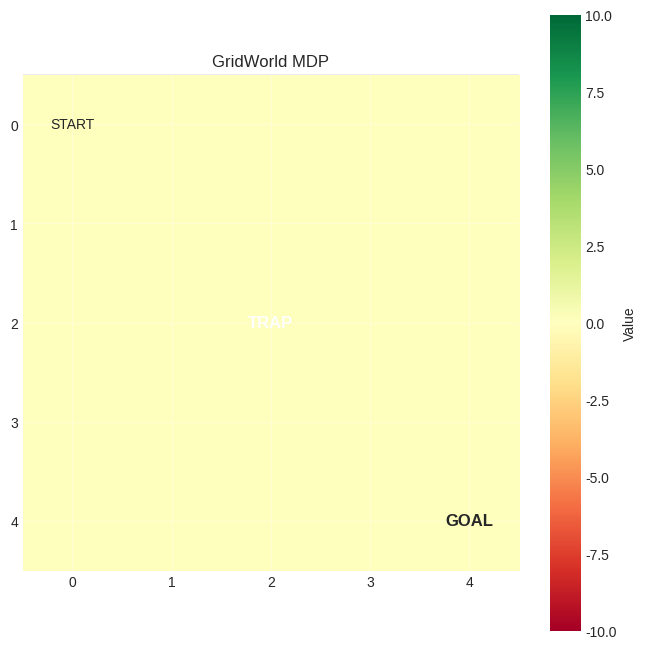
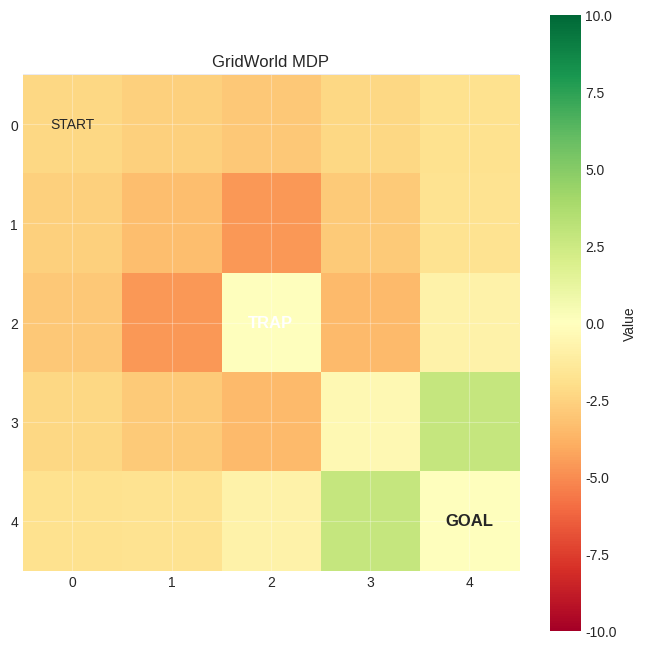

The matplotlib source for these figures, in order: (Note: this script raises an exception after producing the figures.)
import numpy as np
import matplotlib.pyplot as plt
import seaborn as sns
from typing import Tuple, List, Dict, Optional
from dataclasses import dataclass
from enum import Enum
import random

# 시각화 설정
plt.style.use('seaborn-v0_8-darkgrid')
sns.set_palette("husl")

print("RL 기초 학습 환경 준비 완료!")

class Action(Enum):
    """가능한 행동들"""
    UP = 0
    DOWN = 1
    LEFT = 2
    RIGHT = 3
    
    @classmethod
    def all(cls):
        return list(cls)

@dataclass
class State:
    """상태를 나타내는 클래스"""
    x: int
    y: int
    
    def __hash__(self):
        return hash((self.x, self.y))
    
    def __eq__(self, other):
        return self.x == other.x and self.y == other.y

class GridWorldMDP:
    """간단한 GridWorld MDP 환경"""
    
    def __init__(self, width: int = 5, height: int = 5):
        self.width = width
        self.height = height
        self.states = [State(x, y) for x in range(width) for y in range(height)]
        self.actions = Action.all()
        
        # 특수 상태 정의
        self.goal_state = State(width-1, height-1)  # 우하단 목표
        self.trap_state = State(2, 2)  # 중앙 함정
        self.start_state = State(0, 0)  # 좌상단 시작
        
        # 할인 인자
        self.gamma = 0.9
    
    def is_terminal(self, state: State) -> bool:
        """종료 상태 확인"""
        return state == self.goal_state or state == self.trap_state
    
    def get_next_state(self, state: State, action: Action) -> State:
        """결정적 상태 전이 (deterministic transition)"""
        if self.is_terminal(state):
            return state
        
        x, y = state.x, state.y
        
        if action == Action.UP:
            y = max(0, y - 1)
        elif action == Action.DOWN:
            y = min(self.height - 1, y + 1)
        elif action == Action.LEFT:
            x = max(0, x - 1)
        elif action == Action.RIGHT:
            x = min(self.width - 1, x + 1)
            
        return State(x, y)
    
    def get_reward(self, state: State, action: Action, next_state: State) -> float:
        """보상 함수"""
        if next_state == self.goal_state:
            return 10.0  # 목표 도달
        elif next_state == self.trap_state:
            return -10.0  # 함정에 빠짐
        else:
            return -0.1  # 각 스텝마다 작은 패널티
    
    def visualize(self, values: Optional[Dict[State, float]] = None, 
                  policy: Optional[Dict[State, Action]] = None):
        """환경 시각화"""
        grid = np.zeros((self.height, self.width))
        
        if values:
            for state, value in values.items():
                grid[state.y, state.x] = value
        
        fig, ax = plt.subplots(figsize=(8, 8))
        
        # 가치 함수 히트맵
        im = ax.imshow(grid, cmap='RdYlGn', vmin=-10, vmax=10)
        
        # 정책 화살표
        if policy:
            for state, action in policy.items():
                if not self.is_terminal(state):
                    dx, dy = 0, 0
                    if action == Action.UP: dy = -0.3
                    elif action == Action.DOWN: dy = 0.3
                    elif action == Action.LEFT: dx = -0.3
                    elif action == Action.RIGHT: dx = 0.3
                    
                    ax.arrow(state.x, state.y, dx, dy, 
                            head_width=0.1, head_length=0.1, 
                            fc='black', ec='black')
        
        # 특수 상태 표시
        ax.text(self.goal_state.x, self.goal_state.y, 'GOAL', 
               ha='center', va='center', fontsize=12, fontweight='bold')
        ax.text(self.trap_state.x, self.trap_state.y, 'TRAP', 
               ha='center', va='center', fontsize=12, fontweight='bold', color='white')
        ax.text(self.start_state.x, self.start_state.y, 'START', 
               ha='center', va='center', fontsize=10)
        
        # 격자 표시
        ax.set_xticks(np.arange(self.width))
        ax.set_yticks(np.arange(self.height))
        ax.grid(True, alpha=0.3)
        
        plt.colorbar(im, ax=ax, label='Value')
        plt.title('GridWorld MDP')
        plt.show()

# MDP 환경 생성 및 시각화
mdp = GridWorldMDP()
print(f"MDP 생성: {mdp.width}x{mdp.height} 그리드")
print(f"시작: (0,0), 목표: ({mdp.width-1},{mdp.height-1}), 함정: (2,2)")
mdp.visualize()

class Policy:
    """정책 클래스"""
    
    def __init__(self, mdp: GridWorldMDP):
        self.mdp = mdp
        self.policy_dict = {}
    
    def get_action(self, state: State) -> Action:
        """상태에 대한 행동 반환"""
        return self.policy_dict.get(state, random.choice(self.mdp.actions))
    
    def get_action_prob(self, state: State, action: Action) -> float:
        """π(a|s) - 결정적 정책"""
        return 1.0 if self.get_action(state) == action else 0.0

class RandomPolicy(Policy):
    """랜덤 정책"""
    
    def get_action_prob(self, state: State, action: Action) -> float:
        """모든 행동에 동일한 확률"""
        return 1.0 / len(self.mdp.actions)

def policy_evaluation(mdp: GridWorldMDP, policy: Policy, 
                     theta: float = 0.01, max_iters: int = 1000) -> Dict[State, float]:
    """
    정책 평가: 주어진 정책의 가치 함수 계산
    Iterative Policy Evaluation 알고리즘 사용
    """
    # 가치 함수 초기화
    V = {state: 0.0 for state in mdp.states}
    
    for iteration in range(max_iters):
        delta = 0
        
        # 모든 상태에 대해 업데이트
        for state in mdp.states:
            if mdp.is_terminal(state):
                continue
                
            v = V[state]
            new_v = 0
            
            # Bellman Expectation Equation
            for action in mdp.actions:
                next_state = mdp.get_next_state(state, action)
                reward = mdp.get_reward(state, action, next_state)
                
                # π(a|s) * [R + γV(s')]
                new_v += policy.get_action_prob(state, action) * \
                        (reward + mdp.gamma * V[next_state])
            
            V[state] = new_v
            delta = max(delta, abs(v - new_v))
        
        if delta < theta:
            print(f"정책 평가 수렴 (반복: {iteration})")
            break
    
    return V

# 랜덤 정책 평가
random_policy = RandomPolicy(mdp)
V_random = policy_evaluation(mdp, random_policy)

print("\n랜덤 정책의 가치 함수:")
print(f"시작 상태 V(0,0) = {V_random[State(0,0)]:.2f}")
print(f"목표 근처 V(3,3) = {V_random[State(3,3)]:.2f}")
print(f"함정 근처 V(2,1) = {V_random[State(2,1)]:.2f}")

mdp.visualize(values=V_random)

def value_iteration(mdp: GridWorldMDP, theta: float = 0.01, 
                   max_iters: int = 1000) -> Tuple[Dict[State, float], Dict[State, Action]]:
    """
    가치 반복: 최적 가치 함수와 최적 정책 계산
    """
    # 가치 함수 초기화
    V = {state: 0.0 for state in mdp.states}
    
    # 가치 반복
    for iteration in range(max_iters):
        delta = 0
        
        for state in mdp.states:
            if mdp.is_terminal(state):
                continue
            
            v = V[state]
            
            # Bellman Optimality Equation
            action_values = []
            for action in mdp.actions:
                next_state = mdp.get_next_state(state, action)
                reward = mdp.get_reward(state, action, next_state)
                action_value = reward + mdp.gamma * V[next_state]
                action_values.append(action_value)
            
            V[state] = max(action_values)
            delta = max(delta, abs(v - V[state]))
        
        if delta < theta:
            print(f"가치 반복 수렴 (반복: {iteration})")
            break
    
    # 최적 정책 추출
    policy = {}
    for state in mdp.states:
        if mdp.is_terminal(state):
            continue
        
        action_values = []
        for action in mdp.actions:
            next_state = mdp.get_next_state(state, action)
            reward = mdp.get_reward(state, action, next_state)
            action_value = reward + mdp.gamma * V[next_state]
            action_values.append((action_value, action))
        
        policy[state] = max(action_values)[1]
    
    return V, policy

# 가치 반복 실행
V_optimal, policy_optimal = value_iteration(mdp)

print("\n최적 가치 함수:")
print(f"시작 상태 V*(0,0) = {V_optimal[State(0,0)]:.2f}")
print(f"목표 근처 V*(3,3) = {V_optimal[State(3,3)]:.2f}")
print(f"함정 근처 V*(2,1) = {V_optimal[State(2,1)]:.2f}")

print("\n최적 정책 (화살표로 표시):")
mdp.visualize(values=V_optimal, policy=policy_optimal)

def policy_iteration(mdp: GridWorldMDP, max_iters: int = 100) -> Tuple[Dict[State, float], Dict[State, Action]]:
    """
    정책 반복: 정책 평가와 개선을 반복하여 최적 정책 찾기
    """
    # 임의의 정책으로 초기화 (모두 위로 가기)
    policy = Policy(mdp)
    for state in mdp.states:
        policy.policy_dict[state] = Action.UP
    
    for iteration in range(max_iters):
        # 1. 정책 평가
        V = policy_evaluation(mdp, policy, theta=0.01)
        
        # 2. 정책 개선
        policy_stable = True
        
        for state in mdp.states:
            if mdp.is_terminal(state):
                continue
            
            old_action = policy.get_action(state)
            
            # 각 행동의 가치 계산
            action_values = []
            for action in mdp.actions:
                next_state = mdp.get_next_state(state, action)
                reward = mdp.get_reward(state, action, next_state)
                action_value = reward + mdp.gamma * V[next_state]
                action_values.append((action_value, action))
            
            # 최선의 행동 선택 (greedy)
            best_action = max(action_values)[1]
            policy.policy_dict[state] = best_action
            
            if old_action != best_action:
                policy_stable = False
        
        if policy_stable:
            print(f"정책 반복 수렴 (반복: {iteration})")
            break
    
    return V, policy.policy_dict

# 정책 반복 실행
V_pi, policy_pi = policy_iteration(mdp)

print("\n정책 반복 결과:")
print(f"시작 상태 V(0,0) = {V_pi[State(0,0)]:.2f}")

# 가치 반복과 정책 반복 결과 비교
print("\n=== 가치 반복 vs 정책 반복 비교 ===")
print(f"가치 함수 차이: {sum(abs(V_optimal[s] - V_pi[s]) for s in mdp.states):.6f}")
print("동일한 최적 정책 도출:", policy_optimal == policy_pi)

class EpsilonGreedyPolicy(Policy):
    """ε-greedy 정책"""
    
    def __init__(self, mdp: GridWorldMDP, Q: Dict[Tuple[State, Action], float], 
                 epsilon: float = 0.1):
        super().__init__(mdp)
        self.Q = Q
        self.epsilon = epsilon
    
    def get_action(self, state: State) -> Action:
        """ε-greedy 행동 선택"""
        if random.random() < self.epsilon:
            # 탐색: 랜덤 행동
            return random.choice(self.mdp.actions)
        else:
            # 활용: 최선의 행동
            q_values = [(self.Q.get((state, a), 0), a) for a in self.mdp.actions]
            return max(q_values)[1]

def simulate_episode(mdp: GridWorldMDP, policy: Policy, max_steps: int = 100) -> float:
    """에피소드 시뮬레이션"""
    state = mdp.start_state
    total_reward = 0
    discount = 1.0
    
    for step in range(max_steps):
        if mdp.is_terminal(state):
            break
        
        action = policy.get_action(state)
        next_state = mdp.get_next_state(state, action)
        reward = mdp.get_reward(state, action, next_state)
        
        total_reward += discount * reward
        discount *= mdp.gamma
        state = next_state
    
    return total_reward

# 다양한 epsilon 값으로 성능 비교
epsilons = [0.0, 0.1, 0.3, 0.5, 1.0]
results = []

# 간단한 Q 테이블 (최적 정책 기반)
Q_table = {}
for state in mdp.states:
    for action in mdp.actions:
        next_state = mdp.get_next_state(state, action)
        reward = mdp.get_reward(state, action, next_state)
        Q_table[(state, action)] = reward + mdp.gamma * V_optimal.get(next_state, 0)

for epsilon in epsilons:
    policy = EpsilonGreedyPolicy(mdp, Q_table, epsilon)
    rewards = [simulate_episode(mdp, policy) for _ in range(100)]
    avg_reward = np.mean(rewards)
    results.append(avg_reward)
    print(f"ε={epsilon:.1f}: 평균 보상 = {avg_reward:.2f}")

# 시각화
plt.figure(figsize=(10, 6))
plt.plot(epsilons, results, 'o-', linewidth=2, markersize=8)
plt.xlabel('Epsilon (탐색 확률)')
plt.ylabel('평균 누적 보상')
plt.title('탐색 vs 활용 트레이드오프')
plt.grid(True, alpha=0.3)
plt.show()

class ComplexGridWorld(GridWorldMDP):
    """복잡한 GridWorld 환경"""
    
    def __init__(self):
        super().__init__(7, 7)
        
        # 벽 위치
        self.walls = [
            State(1, 1), State(1, 2), State(1, 3),
            State(3, 3), State(3, 4), State(3, 5),
            State(5, 1), State(5, 2)
        ]
        
        # 여러 함정
        self.traps = [State(2, 2), State(4, 4), State(6, 1)]
        
        # 보상 지점
        self.rewards_dict = {
            State(3, 1): 5.0,  # 보너스 지점
            State(6, 6): 20.0  # 목표
        }
        
        self.goal_state = State(6, 6)
    
    def get_next_state(self, state: State, action: Action) -> State:
        """벽을 고려한 상태 전이"""
        if self.is_terminal(state):
            return state
        
        next_state = super().get_next_state(state, action)
        
        # 벽으로는 이동 불가
        if next_state in self.walls:
            return state
        
        return next_state
    
    def is_terminal(self, state: State) -> bool:
        """함정이나 목표에 도달하면 종료"""
        return state in self.traps or state == self.goal_state
    
    def get_reward(self, state: State, action: Action, next_state: State) -> float:
        """복잡한 보상 구조"""
        if next_state in self.traps:
            return -20.0
        elif next_state in self.rewards_dict:
            return self.rewards_dict[next_state]
        else:
            return -0.1
    
    def visualize(self, values: Optional[Dict[State, float]] = None, 
                  policy: Optional[Dict[State, Action]] = None):
        """복잡한 환경 시각화"""
        grid = np.zeros((self.height, self.width))
        
        if values:
            for state, value in values.items():
                grid[state.y, state.x] = value
        
        # 벽은 NaN으로 표시 (회색으로 보임)
        for wall in self.walls:
            grid[wall.y, wall.x] = np.nan
        
        fig, ax = plt.subplots(figsize=(10, 10))
        
        # 가치 함수 히트맵
        masked_grid = np.ma.masked_invalid(grid)
        im = ax.imshow(masked_grid, cmap='RdYlGn', vmin=-20, vmax=20)
        
        # 정책 화살표
        if policy:
            for state, action in policy.items():
                if not self.is_terminal(state) and state not in self.walls:
                    dx, dy = 0, 0
                    if action == Action.UP: dy = -0.25
                    elif action == Action.DOWN: dy = 0.25
                    elif action == Action.LEFT: dx = -0.25
                    elif action == Action.RIGHT: dx = 0.25
                    
                    ax.arrow(state.x, state.y, dx, dy, 
                            head_width=0.08, head_length=0.08, 
                            fc='black', ec='black', alpha=0.7)
        
        # 특수 지점 표시
        for trap in self.traps:
            ax.text(trap.x, trap.y, '☠', ha='center', va='center', fontsize=20)
        
        for reward_state, reward in self.rewards_dict.items():
            if reward_state == self.goal_state:
                ax.text(reward_state.x, reward_state.y, '★', 
                       ha='center', va='center', fontsize=25, color='gold')
            else:
                ax.text(reward_state.x, reward_state.y, '◆', 
                       ha='center', va='center', fontsize=20, color='blue')
        
        ax.text(self.start_state.x, self.start_state.y, 'S', 
               ha='center', va='center', fontsize=15, fontweight='bold')
        
        # 격자
        ax.set_xticks(np.arange(self.width))
        ax.set_yticks(np.arange(self.height))
        ax.grid(True, alpha=0.3)
        
        plt.colorbar(im, ax=ax, label='Value')
        plt.title('Complex GridWorld')
        plt.show()

# 복잡한 환경에서 학습
complex_mdp = ComplexGridWorld()
print("복잡한 GridWorld 생성 완료")
print(f"벽: {len(complex_mdp.walls)}개, 함정: {len(complex_mdp.traps)}개")

# 가치 반복
print("\n가치 반복 실행 중...")
V_complex, policy_complex = value_iteration(complex_mdp, theta=0.001)

print("\n학습된 최적 정책:")
complex_mdp.visualize(values=V_complex, policy=policy_complex)

# 학습 체크포인트
print("🎯 학습 완료 체크리스트:")
print("✅ MDP 구조 이해")
print("✅ 가치 함수 계산")
print("✅ Bellman 방정식 적용")
print("✅ 정책 평가 구현")
print("✅ 가치 반복 구현")
print("✅ 정책 반복 구현")
print("✅ 탐색-활용 트레이드오프 이해")
print("\n🚀 다음 단계: Q-learning으로 모델 없이 학습하기!")